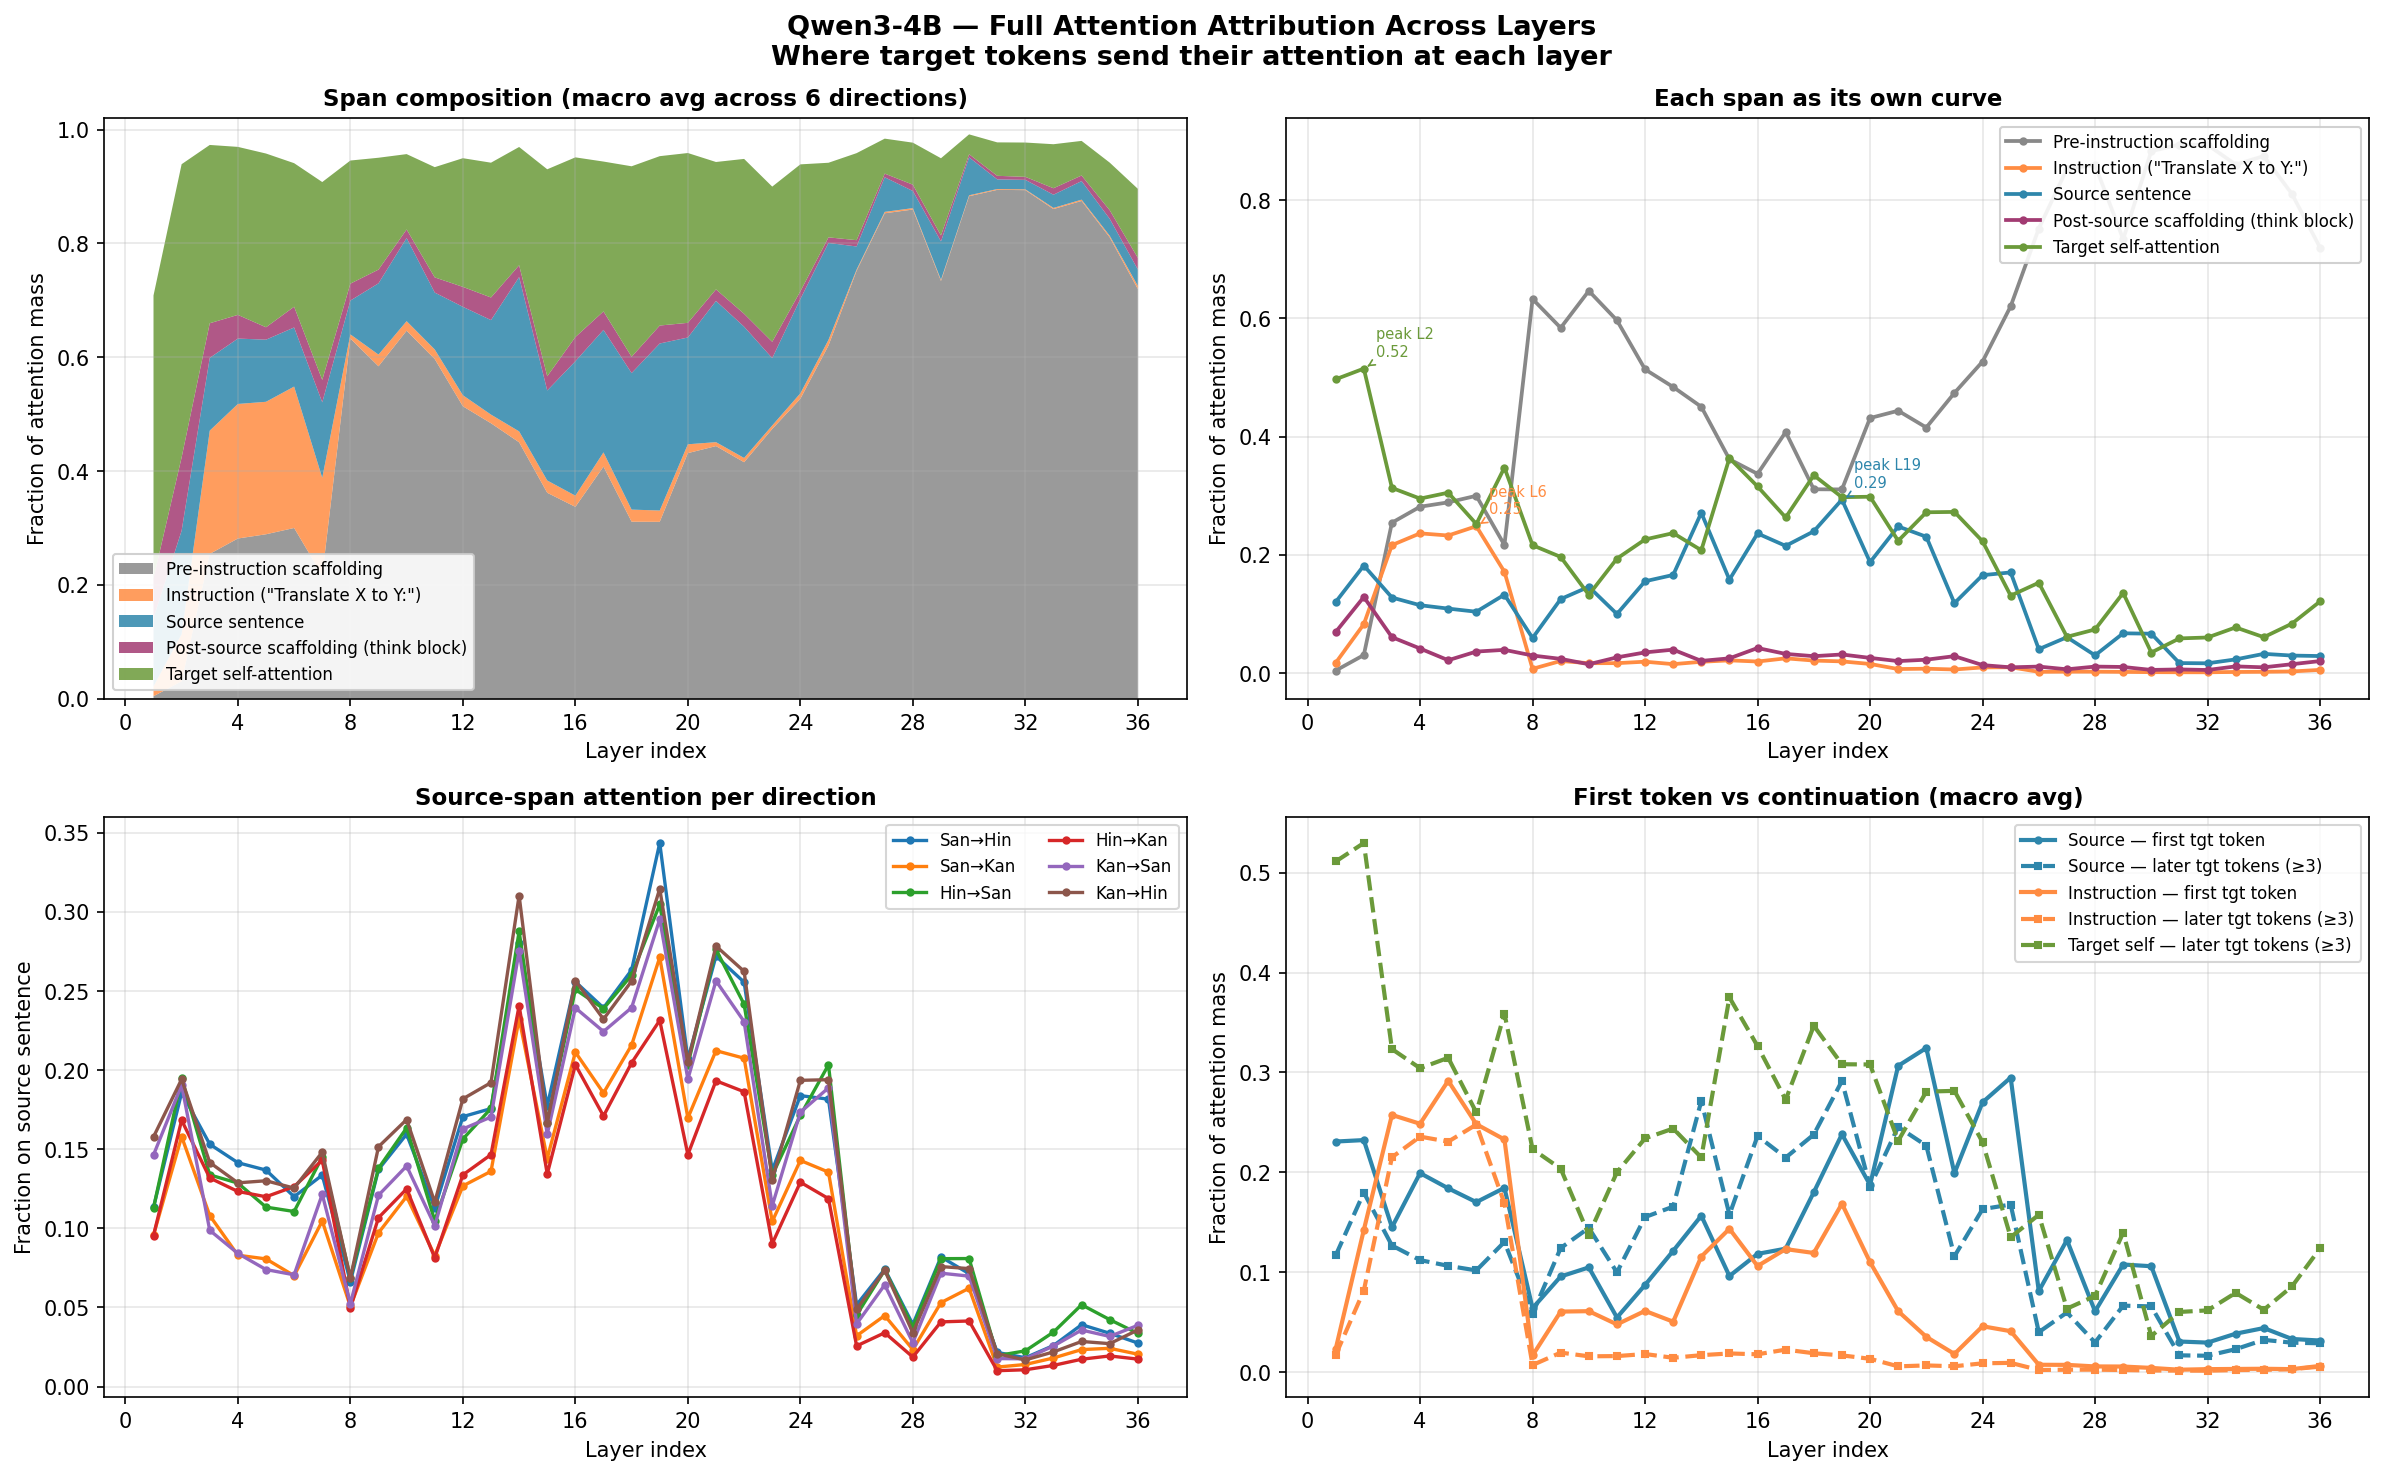

The data file committed next to this chart (first rows):
direction, view, layer, span, fraction
San→Hin, all, 1, pre_instr, 0.0062
San→Hin, all, 1, instruction, 0.02491
San→Hin, all, 1, src, 0.1133
San→Hin, all, 1, post_src, 0.09446
San→Hin, all, 1, tgt_self, 0.466
San→Hin, all, 2, pre_instr, 0.03505
San→Hin, all, 2, instruction, 0.09233
San→Hin, all, 2, src, 0.1857
San→Hin, all, 2, post_src, 0.1342
San→Hin, all, 2, tgt_self, 0.4838
San→Hin, all, 3, pre_instr, 0.2579
San→Hin, all, 3, instruction, 0.221
San→Hin, all, 3, src, 0.1532
San→Hin, all, 3, post_src, 0.07102
San→Hin, all, 3, tgt_self, 0.2676
San→Hin, all, 4, pre_instr, 0.2871
San→Hin, all, 4, instruction, 0.2419
San→Hin, all, 4, src, 0.1415
San→Hin, all, 4, post_src, 0.04836
San→Hin, all, 4, tgt_self, 0.2498
San→Hin, all, 5, pre_instr, 0.2863
San→Hin, all, 5, instruction, 0.2375
San→Hin, all, 5, src, 0.1368
San→Hin, all, 5, post_src, 0.02679
San→Hin, all, 5, tgt_self, 0.2648
San→Hin, all, 6, pre_instr, 0.292
San→Hin, all, 6, instruction, 0.2397
San→Hin, all, 6, src, 0.12
San→Hin, all, 6, post_src, 0.04871
San→Hin, all, 6, tgt_self, 0.2401
San→Hin, all, 7, pre_instr, 0.2145
San→Hin, all, 7, instruction, 0.1751
San→Hin, all, 7, src, 0.1336
San→Hin, all, 7, post_src, 0.05038
San→Hin, all, 7, tgt_self, 0.3299
San→Hin, all, 8, pre_instr, 0.6172
San→Hin, all, 8, instruction, 0.00934
San→Hin, all, 8, src, 0.06628
San→Hin, all, 8, post_src, 0.03898
San→Hin, all, 8, tgt_self, 0.2126
San→Hin, all, 9, pre_instr, 0.5652
San→Hin, all, 9, instruction, 0.02731
San→Hin, all, 9, src, 0.1372
San→Hin, all, 9, post_src, 0.02999
San→Hin, all, 9, tgt_self, 0.1855
San→Hin, all, 10, pre_instr, 0.6293
San→Hin, all, 10, instruction, 0.02159
San→Hin, all, 10, src, 0.1595
San→Hin, all, 10, post_src, 0.01823
San→Hin, all, 10, tgt_self, 0.1263
San→Hin, all, 11, pre_instr, 0.5789
San→Hin, all, 11, instruction, 0.02084
San→Hin, all, 11, src, 0.1128
San→Hin, all, 11, post_src, 0.03401
San→Hin, all, 11, tgt_self, 0.1861
San→Hin, all, 12, pre_instr, 0.4877
San→Hin, all, 12, instruction, 0.02481
San→Hin, all, 12, src, 0.1706
San→Hin, all, 12, post_src, 0.04075
San→Hin, all, 12, tgt_self, 0.2261
... 3,180 more rows
